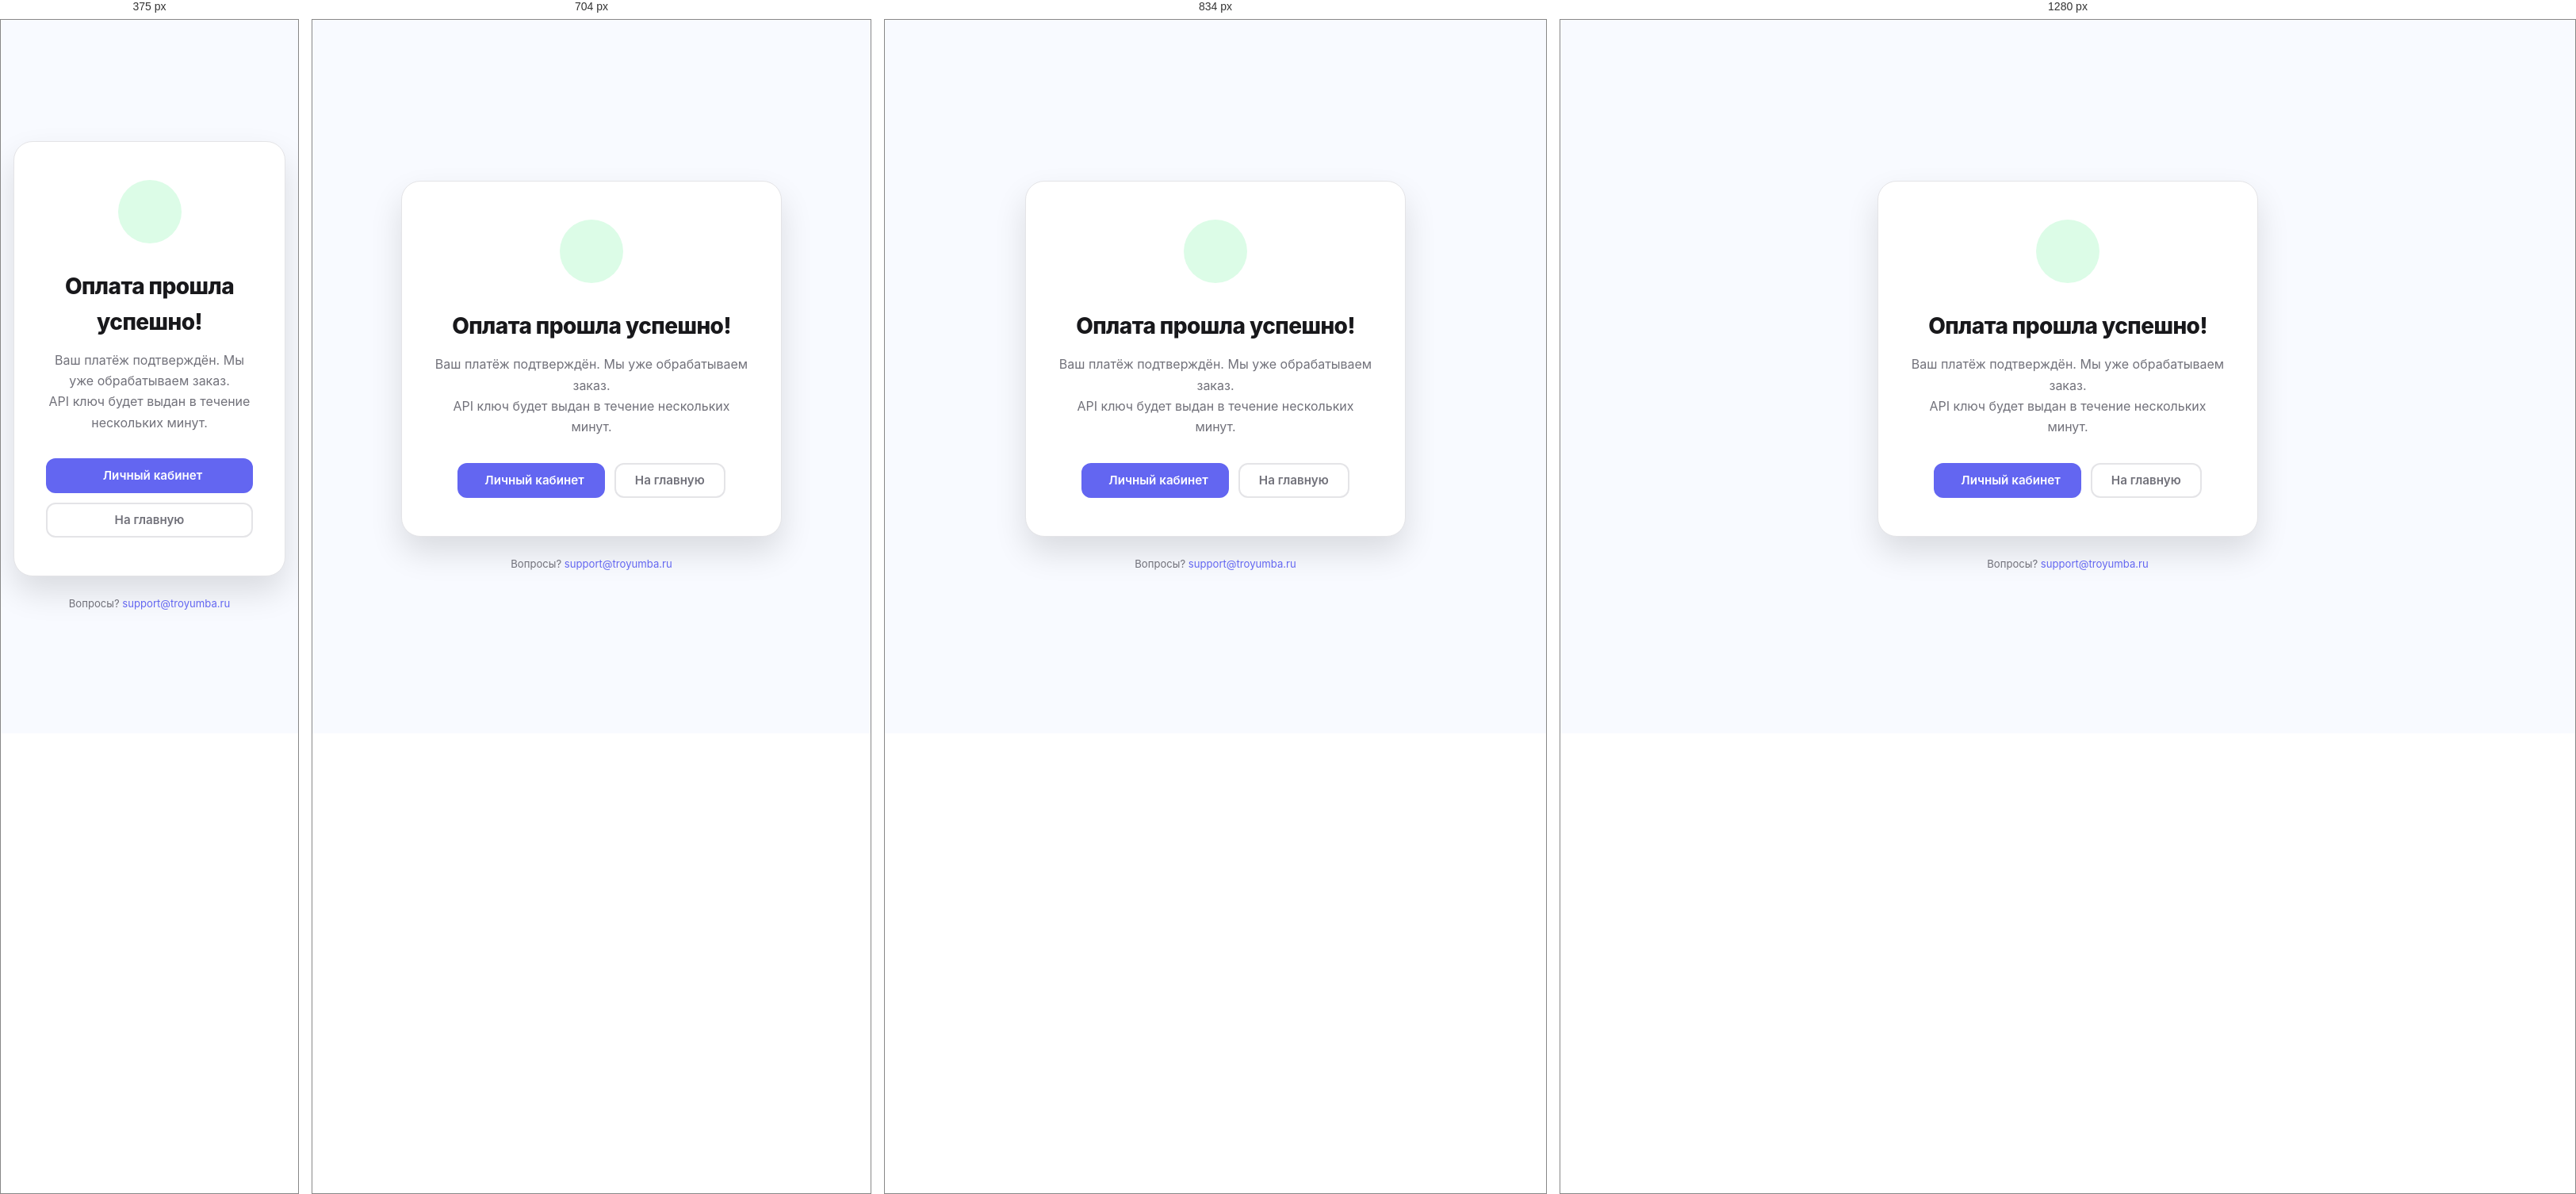
Rendered at 375 px, 704 px, 834 px and 1280 px, left to right.

<!-- file: success.html -->
<!DOCTYPE html>
<html lang="ru">
<head>
  <meta charset="UTF-8">
  <meta name="viewport" content="width=device-width, initial-scale=1.0, viewport-fit=cover">
  <title>Оплата прошла успешно — Troymba</title>
  <link rel="stylesheet" href="style.css">
  <link rel="preconnect" href="https://fonts.googleapis.com">
  <link href="https://fonts.googleapis.com/css2?family=Inter:wght@400;500;600;700;800&display=swap" rel="stylesheet">
  <link rel="stylesheet" href="https://cdnjs.cloudflare.com/ajax/libs/font-awesome/6.4.0/css/all.min.css">
  <style>
    .result-page {
      min-height: 100svh;
      display: flex;
      flex-direction: column;
      align-items: center;
      justify-content: center;
      padding: 2rem 1rem;
      background: var(--c-bg);
    }
    .result-card {
      background: white;
      border: 1px solid var(--c-border);
      border-radius: var(--r-xl);
      box-shadow: var(--shadow-xl);
      padding: 3rem 2.5rem;
      max-width: 480px;
      width: 100%;
      text-align: center;
    }
    .result-icon {
      width: 80px; height: 80px;
      border-radius: 50%;
      background: var(--c-success-bg);
      display: flex; align-items: center; justify-content: center;
      font-size: 2.5rem;
      color: var(--c-success);
      margin: 0 auto 2rem;
    }
    .result-title {
      font-size: 1.75rem;
      font-weight: 800;
      letter-spacing: -0.02em;
      margin-bottom: 0.75rem;
      color: var(--c-text);
    }
    .result-desc {
      font-size: 1rem;
      color: var(--c-text-muted);
      line-height: 1.65;
      margin-bottom: 2rem;
    }
    .result-btns {
      display: flex;
      flex-direction: column;
      gap: 0.75rem;
    }
    @media (min-width: 400px) {
      .result-btns { flex-direction: row; justify-content: center; }
    }
    .order-id-box {
      background: var(--c-bg);
      border: 1px solid var(--c-border);
      border-radius: var(--r-md);
      padding: 0.875rem 1.25rem;
      font-size: 0.85rem;
      color: var(--c-text-muted);
      margin-bottom: 2rem;
      word-break: break-all;
    }
    .order-id-box strong { color: var(--c-text); display: block; margin-bottom: 0.25rem; font-size: 0.78rem; text-transform: uppercase; letter-spacing: 0.06em; }
  </style>
</head>
<body>
  <div class="result-page">
    <div class="result-card">
      <div class="result-icon">
        <i class="fas fa-check"></i>
      </div>
      <h1 class="result-title">Оплата прошла успешно!</h1>
      <p class="result-desc">
        Ваш платёж подтверждён. Мы уже обрабатываем заказ.<br>
        API ключ будет выдан в течение нескольких минут.
      </p>

      <div class="order-id-box" id="orderInfo" style="display:none">
        <strong>Номер заказа</strong>
        <span id="orderIdDisplay">—</span>
      </div>

      <div class="result-btns">
        <a href="account.html" class="btn btn-primary">
          <i class="fas fa-user"></i> Личный кабинет
        </a>
        <a href="index.html" class="btn btn-ghost">
          На главную
        </a>
      </div>
    </div>

    <p style="margin-top:1.5rem; font-size:0.82rem; color:var(--c-text-muted); text-align:center;">
      Вопросы? <a href="mailto:support@troyumba.ru" style="color:var(--c-primary);">support@troyumba.ru</a>
    </p>
  </div>

  <script>
    // Показать MERCHANT_ORDER_ID из query params если есть
    const params = new URLSearchParams(window.location.search);
    const orderId = params.get('MERCHANT_ORDER_ID') || params.get('order_id');
    if (orderId) {
      document.getElementById('orderIdDisplay').textContent = orderId;
      document.getElementById('orderInfo').style.display = 'block';
    }
  </script>
</body>
</html>


/* @media block from style.css */
@media (min-width: 640px) { .container { padding-inline: 24px; } }

/* @media block from style.css */
@media (min-width: 1024px) { .container { padding-inline: 32px; } }

/* @media block from style.css */
@media (min-width: 768px) { .nav-links { display: flex; } }

/* @media block from style.css */
@media (min-width: 768px) { .nav-actions { display: flex; } }

/* @media block from style.css */
@media (min-width: 768px) { .hamburger { display: none; } }

/* @media block from style.css */
@media (min-width: 480px) {
  .hero-cta { flex-direction: row; justify-content: center; align-items: center; }
  .hero-cta .btn { min-width: 180px; }
}

/* @media block from style.css */
@media (min-width: 768px) { .pricing-grid { grid-template-columns: repeat(3, 1fr); gap: 1.5rem; } }

/* @media block from style.css */
@media (min-width: 560px) { .features-grid { grid-template-columns: repeat(2, 1fr); } }

/* @media block from style.css */
@media (min-width: 1024px) { .features-grid { grid-template-columns: repeat(3, 1fr); } }

/* @media block from style.css */
@media (min-width: 480px) {
  .cta-btns { flex-direction: row; justify-content: center; align-items: center; max-width: none; }
  .cta-btns .btn { min-width: 180px; }
}

/* @media block from style.css */
@media (min-width: 768px) {
  .footer-grid { grid-template-columns: 2fr 1fr 1fr 1fr; gap: 3rem; }
}

/* @media block from style.css */
@media (min-width: 768px) {
  .footer-bottom { flex-direction: row; justify-content: space-between; text-align: left; }
}

/* @media block from style.css */
@media (min-width: 640px) {
  .modal-overlay { align-items: center; padding: 2rem; }
}

/* @media block from style.css */
@media (min-width: 640px) {
  .modal-box {
    border-radius: var(--r-xl);
    padding: 2.5rem;
    transform: translateY(12px) scale(0.97);
  }
}

/* @media block from style.css */
@media (min-width: 640px) { .modal-handle { display: none; } }

/* @media block from style.css */
@media (min-width: 768px) {
  .account-grid { grid-template-columns: 320px 1fr; align-items: start; }
}

/* @media block from style.css */
@media (max-width: 640px) {
  .tx-head { display: none; }
  .tx-row {
    grid-template-columns: 1fr 1fr;
    gap: 0.4rem;
    padding: 0.875rem;
    background: var(--c-bg);
    border-radius: var(--r-md);
    margin-bottom: 0.5rem;
    border: 1px solid var(--c-border);
  }
  .tx-row .tx-date { grid-column: 1; font-size: 0.75rem; color: var(--c-text-muted); }
  .tx-row .tx-status { grid-column: 2; justify-self: end; }
  .tx-row .tx-title { grid-column: 1 / -1; font-weight: 600; }
  .tx-row .tx-amount { grid-column: 2; justify-self: end; font-size: 1rem; }
}

/* @media block from style.css */
@media (min-width: 640px) {
  .steps-row {
    grid-template-columns: 1fr 32px 1fr 32px 1fr;
    align-items: center;
    gap: 0;
  }
}

/* @media block from style.css */
@media (min-width: 640px) {
  .step-connector {
    display: flex;
    align-items: center;
    justify-content: center;
    color: var(--c-border);
    font-size: 1.25rem;
  }
}

/* @media block from style.css */
@media (min-width: 900px) {
  .checkout-grid {
    grid-template-columns: 380px 1fr;
    gap: 2rem;
    padding: 2.5rem 0;
    align-items: start;
  }
}

/* @media block from style.css */
@media (min-width: 900px) { .checkout-form-col { order: 0; } }

/* @media block from style.css */
@media (min-width: 560px) { .co-steps-bar { display: flex; } }